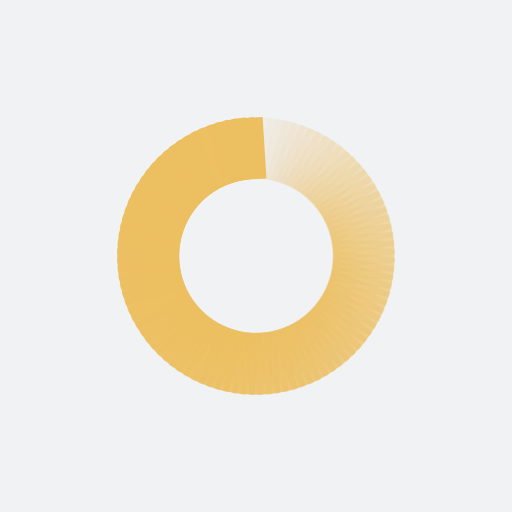
t = 0.00 s
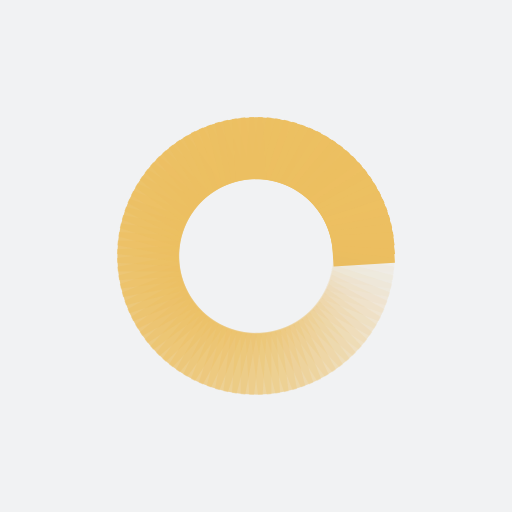
t = 0.25 s
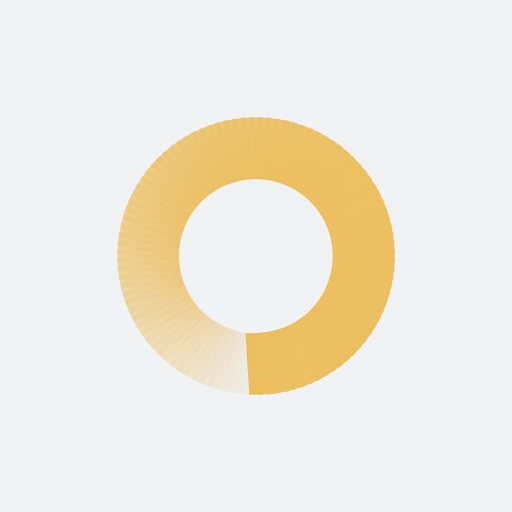
t = 0.50 s
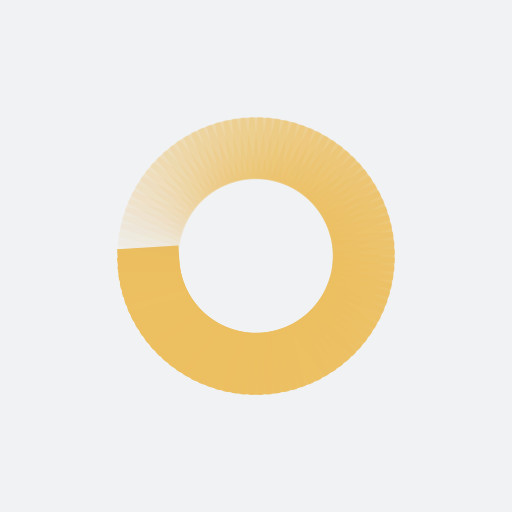
t = 0.75 s

The animated SVG that drew these frames (rendered in a browser with its animation timeline set to each time). Animation: 100 SMIL elements (animate=100); one cycle of 1.00 s, repeats indefinitely.

<?xml version="1.0" encoding="utf-8"?>
<svg xmlns="http://www.w3.org/2000/svg" xmlns:xlink="http://www.w3.org/1999/xlink" style="margin: auto; background: rgb(241, 242, 243); display: block; shape-rendering: auto;" width="211px" height="211px" viewBox="0 0 100 100" preserveAspectRatio="xMidYMid">
<g transform="rotate(0 50 50)">
  <rect x="47" y="23" rx="0" ry="0" width="6" height="12" fill="#ecbf61">
    <animate attributeName="opacity" values="1;0" keyTimes="0;1" dur="1s" begin="-0.99s" repeatCount="indefinite"></animate>
  </rect>
</g><g transform="rotate(3.6 50 50)">
  <rect x="47" y="23" rx="0" ry="0" width="6" height="12" fill="#ecbf61">
    <animate attributeName="opacity" values="1;0" keyTimes="0;1" dur="1s" begin="-0.98s" repeatCount="indefinite"></animate>
  </rect>
</g><g transform="rotate(7.2 50 50)">
  <rect x="47" y="23" rx="0" ry="0" width="6" height="12" fill="#ecbf61">
    <animate attributeName="opacity" values="1;0" keyTimes="0;1" dur="1s" begin="-0.97s" repeatCount="indefinite"></animate>
  </rect>
</g><g transform="rotate(10.8 50 50)">
  <rect x="47" y="23" rx="0" ry="0" width="6" height="12" fill="#ecbf61">
    <animate attributeName="opacity" values="1;0" keyTimes="0;1" dur="1s" begin="-0.96s" repeatCount="indefinite"></animate>
  </rect>
</g><g transform="rotate(14.4 50 50)">
  <rect x="47" y="23" rx="0" ry="0" width="6" height="12" fill="#ecbf61">
    <animate attributeName="opacity" values="1;0" keyTimes="0;1" dur="1s" begin="-0.95s" repeatCount="indefinite"></animate>
  </rect>
</g><g transform="rotate(18 50 50)">
  <rect x="47" y="23" rx="0" ry="0" width="6" height="12" fill="#ecbf61">
    <animate attributeName="opacity" values="1;0" keyTimes="0;1" dur="1s" begin="-0.94s" repeatCount="indefinite"></animate>
  </rect>
</g><g transform="rotate(21.6 50 50)">
  <rect x="47" y="23" rx="0" ry="0" width="6" height="12" fill="#ecbf61">
    <animate attributeName="opacity" values="1;0" keyTimes="0;1" dur="1s" begin="-0.93s" repeatCount="indefinite"></animate>
  </rect>
</g><g transform="rotate(25.2 50 50)">
  <rect x="47" y="23" rx="0" ry="0" width="6" height="12" fill="#ecbf61">
    <animate attributeName="opacity" values="1;0" keyTimes="0;1" dur="1s" begin="-0.92s" repeatCount="indefinite"></animate>
  </rect>
</g><g transform="rotate(28.8 50 50)">
  <rect x="47" y="23" rx="0" ry="0" width="6" height="12" fill="#ecbf61">
    <animate attributeName="opacity" values="1;0" keyTimes="0;1" dur="1s" begin="-0.91s" repeatCount="indefinite"></animate>
  </rect>
</g><g transform="rotate(32.4 50 50)">
  <rect x="47" y="23" rx="0" ry="0" width="6" height="12" fill="#ecbf61">
    <animate attributeName="opacity" values="1;0" keyTimes="0;1" dur="1s" begin="-0.9s" repeatCount="indefinite"></animate>
  </rect>
</g><g transform="rotate(36 50 50)">
  <rect x="47" y="23" rx="0" ry="0" width="6" height="12" fill="#ecbf61">
    <animate attributeName="opacity" values="1;0" keyTimes="0;1" dur="1s" begin="-0.89s" repeatCount="indefinite"></animate>
  </rect>
</g><g transform="rotate(39.6 50 50)">
  <rect x="47" y="23" rx="0" ry="0" width="6" height="12" fill="#ecbf61">
    <animate attributeName="opacity" values="1;0" keyTimes="0;1" dur="1s" begin="-0.88s" repeatCount="indefinite"></animate>
  </rect>
</g><g transform="rotate(43.2 50 50)">
  <rect x="47" y="23" rx="0" ry="0" width="6" height="12" fill="#ecbf61">
    <animate attributeName="opacity" values="1;0" keyTimes="0;1" dur="1s" begin="-0.87s" repeatCount="indefinite"></animate>
  </rect>
</g><g transform="rotate(46.8 50 50)">
  <rect x="47" y="23" rx="0" ry="0" width="6" height="12" fill="#ecbf61">
    <animate attributeName="opacity" values="1;0" keyTimes="0;1" dur="1s" begin="-0.86s" repeatCount="indefinite"></animate>
  </rect>
</g><g transform="rotate(50.4 50 50)">
  <rect x="47" y="23" rx="0" ry="0" width="6" height="12" fill="#ecbf61">
    <animate attributeName="opacity" values="1;0" keyTimes="0;1" dur="1s" begin="-0.85s" repeatCount="indefinite"></animate>
  </rect>
</g><g transform="rotate(54 50 50)">
  <rect x="47" y="23" rx="0" ry="0" width="6" height="12" fill="#ecbf61">
    <animate attributeName="opacity" values="1;0" keyTimes="0;1" dur="1s" begin="-0.84s" repeatCount="indefinite"></animate>
  </rect>
</g><g transform="rotate(57.6 50 50)">
  <rect x="47" y="23" rx="0" ry="0" width="6" height="12" fill="#ecbf61">
    <animate attributeName="opacity" values="1;0" keyTimes="0;1" dur="1s" begin="-0.83s" repeatCount="indefinite"></animate>
  </rect>
</g><g transform="rotate(61.2 50 50)">
  <rect x="47" y="23" rx="0" ry="0" width="6" height="12" fill="#ecbf61">
    <animate attributeName="opacity" values="1;0" keyTimes="0;1" dur="1s" begin="-0.82s" repeatCount="indefinite"></animate>
  </rect>
</g><g transform="rotate(64.8 50 50)">
  <rect x="47" y="23" rx="0" ry="0" width="6" height="12" fill="#ecbf61">
    <animate attributeName="opacity" values="1;0" keyTimes="0;1" dur="1s" begin="-0.81s" repeatCount="indefinite"></animate>
  </rect>
</g><g transform="rotate(68.4 50 50)">
  <rect x="47" y="23" rx="0" ry="0" width="6" height="12" fill="#ecbf61">
    <animate attributeName="opacity" values="1;0" keyTimes="0;1" dur="1s" begin="-0.8s" repeatCount="indefinite"></animate>
  </rect>
</g><g transform="rotate(72 50 50)">
  <rect x="47" y="23" rx="0" ry="0" width="6" height="12" fill="#ecbf61">
    <animate attributeName="opacity" values="1;0" keyTimes="0;1" dur="1s" begin="-0.79s" repeatCount="indefinite"></animate>
  </rect>
</g><g transform="rotate(75.6 50 50)">
  <rect x="47" y="23" rx="0" ry="0" width="6" height="12" fill="#ecbf61">
    <animate attributeName="opacity" values="1;0" keyTimes="0;1" dur="1s" begin="-0.78s" repeatCount="indefinite"></animate>
  </rect>
</g><g transform="rotate(79.2 50 50)">
  <rect x="47" y="23" rx="0" ry="0" width="6" height="12" fill="#ecbf61">
    <animate attributeName="opacity" values="1;0" keyTimes="0;1" dur="1s" begin="-0.77s" repeatCount="indefinite"></animate>
  </rect>
</g><g transform="rotate(82.8 50 50)">
  <rect x="47" y="23" rx="0" ry="0" width="6" height="12" fill="#ecbf61">
    <animate attributeName="opacity" values="1;0" keyTimes="0;1" dur="1s" begin="-0.76s" repeatCount="indefinite"></animate>
  </rect>
</g><g transform="rotate(86.4 50 50)">
  <rect x="47" y="23" rx="0" ry="0" width="6" height="12" fill="#ecbf61">
    <animate attributeName="opacity" values="1;0" keyTimes="0;1" dur="1s" begin="-0.75s" repeatCount="indefinite"></animate>
  </rect>
</g><g transform="rotate(90 50 50)">
  <rect x="47" y="23" rx="0" ry="0" width="6" height="12" fill="#ecbf61">
    <animate attributeName="opacity" values="1;0" keyTimes="0;1" dur="1s" begin="-0.74s" repeatCount="indefinite"></animate>
  </rect>
</g><g transform="rotate(93.6 50 50)">
  <rect x="47" y="23" rx="0" ry="0" width="6" height="12" fill="#ecbf61">
    <animate attributeName="opacity" values="1;0" keyTimes="0;1" dur="1s" begin="-0.73s" repeatCount="indefinite"></animate>
  </rect>
</g><g transform="rotate(97.2 50 50)">
  <rect x="47" y="23" rx="0" ry="0" width="6" height="12" fill="#ecbf61">
    <animate attributeName="opacity" values="1;0" keyTimes="0;1" dur="1s" begin="-0.72s" repeatCount="indefinite"></animate>
  </rect>
</g><g transform="rotate(100.8 50 50)">
  <rect x="47" y="23" rx="0" ry="0" width="6" height="12" fill="#ecbf61">
    <animate attributeName="opacity" values="1;0" keyTimes="0;1" dur="1s" begin="-0.71s" repeatCount="indefinite"></animate>
  </rect>
</g><g transform="rotate(104.4 50 50)">
  <rect x="47" y="23" rx="0" ry="0" width="6" height="12" fill="#ecbf61">
    <animate attributeName="opacity" values="1;0" keyTimes="0;1" dur="1s" begin="-0.7s" repeatCount="indefinite"></animate>
  </rect>
</g><g transform="rotate(108 50 50)">
  <rect x="47" y="23" rx="0" ry="0" width="6" height="12" fill="#ecbf61">
    <animate attributeName="opacity" values="1;0" keyTimes="0;1" dur="1s" begin="-0.69s" repeatCount="indefinite"></animate>
  </rect>
</g><g transform="rotate(111.6 50 50)">
  <rect x="47" y="23" rx="0" ry="0" width="6" height="12" fill="#ecbf61">
    <animate attributeName="opacity" values="1;0" keyTimes="0;1" dur="1s" begin="-0.68s" repeatCount="indefinite"></animate>
  </rect>
</g><g transform="rotate(115.2 50 50)">
  <rect x="47" y="23" rx="0" ry="0" width="6" height="12" fill="#ecbf61">
    <animate attributeName="opacity" values="1;0" keyTimes="0;1" dur="1s" begin="-0.67s" repeatCount="indefinite"></animate>
  </rect>
</g><g transform="rotate(118.8 50 50)">
  <rect x="47" y="23" rx="0" ry="0" width="6" height="12" fill="#ecbf61">
    <animate attributeName="opacity" values="1;0" keyTimes="0;1" dur="1s" begin="-0.66s" repeatCount="indefinite"></animate>
  </rect>
</g><g transform="rotate(122.4 50 50)">
  <rect x="47" y="23" rx="0" ry="0" width="6" height="12" fill="#ecbf61">
    <animate attributeName="opacity" values="1;0" keyTimes="0;1" dur="1s" begin="-0.65s" repeatCount="indefinite"></animate>
  </rect>
</g><g transform="rotate(126 50 50)">
  <rect x="47" y="23" rx="0" ry="0" width="6" height="12" fill="#ecbf61">
    <animate attributeName="opacity" values="1;0" keyTimes="0;1" dur="1s" begin="-0.64s" repeatCount="indefinite"></animate>
  </rect>
</g><g transform="rotate(129.6 50 50)">
  <rect x="47" y="23" rx="0" ry="0" width="6" height="12" fill="#ecbf61">
    <animate attributeName="opacity" values="1;0" keyTimes="0;1" dur="1s" begin="-0.63s" repeatCount="indefinite"></animate>
  </rect>
</g><g transform="rotate(133.2 50 50)">
  <rect x="47" y="23" rx="0" ry="0" width="6" height="12" fill="#ecbf61">
    <animate attributeName="opacity" values="1;0" keyTimes="0;1" dur="1s" begin="-0.62s" repeatCount="indefinite"></animate>
  </rect>
</g><g transform="rotate(136.8 50 50)">
  <rect x="47" y="23" rx="0" ry="0" width="6" height="12" fill="#ecbf61">
    <animate attributeName="opacity" values="1;0" keyTimes="0;1" dur="1s" begin="-0.61s" repeatCount="indefinite"></animate>
  </rect>
</g><g transform="rotate(140.4 50 50)">
  <rect x="47" y="23" rx="0" ry="0" width="6" height="12" fill="#ecbf61">
    <animate attributeName="opacity" values="1;0" keyTimes="0;1" dur="1s" begin="-0.6s" repeatCount="indefinite"></animate>
  </rect>
</g><g transform="rotate(144 50 50)">
  <rect x="47" y="23" rx="0" ry="0" width="6" height="12" fill="#ecbf61">
    <animate attributeName="opacity" values="1;0" keyTimes="0;1" dur="1s" begin="-0.59s" repeatCount="indefinite"></animate>
  </rect>
</g><g transform="rotate(147.6 50 50)">
  <rect x="47" y="23" rx="0" ry="0" width="6" height="12" fill="#ecbf61">
    <animate attributeName="opacity" values="1;0" keyTimes="0;1" dur="1s" begin="-0.58s" repeatCount="indefinite"></animate>
  </rect>
</g><g transform="rotate(151.2 50 50)">
  <rect x="47" y="23" rx="0" ry="0" width="6" height="12" fill="#ecbf61">
    <animate attributeName="opacity" values="1;0" keyTimes="0;1" dur="1s" begin="-0.57s" repeatCount="indefinite"></animate>
  </rect>
</g><g transform="rotate(154.8 50 50)">
  <rect x="47" y="23" rx="0" ry="0" width="6" height="12" fill="#ecbf61">
    <animate attributeName="opacity" values="1;0" keyTimes="0;1" dur="1s" begin="-0.56s" repeatCount="indefinite"></animate>
  </rect>
</g><g transform="rotate(158.4 50 50)">
  <rect x="47" y="23" rx="0" ry="0" width="6" height="12" fill="#ecbf61">
    <animate attributeName="opacity" values="1;0" keyTimes="0;1" dur="1s" begin="-0.55s" repeatCount="indefinite"></animate>
  </rect>
</g><g transform="rotate(162 50 50)">
  <rect x="47" y="23" rx="0" ry="0" width="6" height="12" fill="#ecbf61">
    <animate attributeName="opacity" values="1;0" keyTimes="0;1" dur="1s" begin="-0.54s" repeatCount="indefinite"></animate>
  </rect>
</g><g transform="rotate(165.6 50 50)">
  <rect x="47" y="23" rx="0" ry="0" width="6" height="12" fill="#ecbf61">
    <animate attributeName="opacity" values="1;0" keyTimes="0;1" dur="1s" begin="-0.53s" repeatCount="indefinite"></animate>
  </rect>
</g><g transform="rotate(169.2 50 50)">
  <rect x="47" y="23" rx="0" ry="0" width="6" height="12" fill="#ecbf61">
    <animate attributeName="opacity" values="1;0" keyTimes="0;1" dur="1s" begin="-0.52s" repeatCount="indefinite"></animate>
  </rect>
</g><g transform="rotate(172.8 50 50)">
  <rect x="47" y="23" rx="0" ry="0" width="6" height="12" fill="#ecbf61">
    <animate attributeName="opacity" values="1;0" keyTimes="0;1" dur="1s" begin="-0.51s" repeatCount="indefinite"></animate>
  </rect>
</g><g transform="rotate(176.4 50 50)">
  <rect x="47" y="23" rx="0" ry="0" width="6" height="12" fill="#ecbf61">
    <animate attributeName="opacity" values="1;0" keyTimes="0;1" dur="1s" begin="-0.5s" repeatCount="indefinite"></animate>
  </rect>
</g><g transform="rotate(180 50 50)">
  <rect x="47" y="23" rx="0" ry="0" width="6" height="12" fill="#ecbf61">
    <animate attributeName="opacity" values="1;0" keyTimes="0;1" dur="1s" begin="-0.49s" repeatCount="indefinite"></animate>
  </rect>
</g><g transform="rotate(183.6 50 50)">
  <rect x="47" y="23" rx="0" ry="0" width="6" height="12" fill="#ecbf61">
    <animate attributeName="opacity" values="1;0" keyTimes="0;1" dur="1s" begin="-0.48s" repeatCount="indefinite"></animate>
  </rect>
</g><g transform="rotate(187.2 50 50)">
  <rect x="47" y="23" rx="0" ry="0" width="6" height="12" fill="#ecbf61">
    <animate attributeName="opacity" values="1;0" keyTimes="0;1" dur="1s" begin="-0.47s" repeatCount="indefinite"></animate>
  </rect>
</g><g transform="rotate(190.8 50 50)">
  <rect x="47" y="23" rx="0" ry="0" width="6" height="12" fill="#ecbf61">
    <animate attributeName="opacity" values="1;0" keyTimes="0;1" dur="1s" begin="-0.46s" repeatCount="indefinite"></animate>
  </rect>
</g><g transform="rotate(194.4 50 50)">
  <rect x="47" y="23" rx="0" ry="0" width="6" height="12" fill="#ecbf61">
    <animate attributeName="opacity" values="1;0" keyTimes="0;1" dur="1s" begin="-0.45s" repeatCount="indefinite"></animate>
  </rect>
</g><g transform="rotate(198 50 50)">
  <rect x="47" y="23" rx="0" ry="0" width="6" height="12" fill="#ecbf61">
    <animate attributeName="opacity" values="1;0" keyTimes="0;1" dur="1s" begin="-0.44s" repeatCount="indefinite"></animate>
  </rect>
</g><g transform="rotate(201.6 50 50)">
  <rect x="47" y="23" rx="0" ry="0" width="6" height="12" fill="#ecbf61">
    <animate attributeName="opacity" values="1;0" keyTimes="0;1" dur="1s" begin="-0.43s" repeatCount="indefinite"></animate>
  </rect>
</g><g transform="rotate(205.2 50 50)">
  <rect x="47" y="23" rx="0" ry="0" width="6" height="12" fill="#ecbf61">
    <animate attributeName="opacity" values="1;0" keyTimes="0;1" dur="1s" begin="-0.42s" repeatCount="indefinite"></animate>
  </rect>
</g><g transform="rotate(208.8 50 50)">
  <rect x="47" y="23" rx="0" ry="0" width="6" height="12" fill="#ecbf61">
    <animate attributeName="opacity" values="1;0" keyTimes="0;1" dur="1s" begin="-0.41s" repeatCount="indefinite"></animate>
  </rect>
</g><g transform="rotate(212.4 50 50)">
  <rect x="47" y="23" rx="0" ry="0" width="6" height="12" fill="#ecbf61">
    <animate attributeName="opacity" values="1;0" keyTimes="0;1" dur="1s" begin="-0.4s" repeatCount="indefinite"></animate>
  </rect>
</g><g transform="rotate(216 50 50)">
  <rect x="47" y="23" rx="0" ry="0" width="6" height="12" fill="#ecbf61">
    <animate attributeName="opacity" values="1;0" keyTimes="0;1" dur="1s" begin="-0.39s" repeatCount="indefinite"></animate>
  </rect>
</g><g transform="rotate(219.6 50 50)">
  <rect x="47" y="23" rx="0" ry="0" width="6" height="12" fill="#ecbf61">
    <animate attributeName="opacity" values="1;0" keyTimes="0;1" dur="1s" begin="-0.38s" repeatCount="indefinite"></animate>
  </rect>
</g><g transform="rotate(223.2 50 50)">
  <rect x="47" y="23" rx="0" ry="0" width="6" height="12" fill="#ecbf61">
    <animate attributeName="opacity" values="1;0" keyTimes="0;1" dur="1s" begin="-0.37s" repeatCount="indefinite"></animate>
  </rect>
</g><g transform="rotate(226.8 50 50)">
  <rect x="47" y="23" rx="0" ry="0" width="6" height="12" fill="#ecbf61">
    <animate attributeName="opacity" values="1;0" keyTimes="0;1" dur="1s" begin="-0.36s" repeatCount="indefinite"></animate>
  </rect>
</g><g transform="rotate(230.4 50 50)">
  <rect x="47" y="23" rx="0" ry="0" width="6" height="12" fill="#ecbf61">
    <animate attributeName="opacity" values="1;0" keyTimes="0;1" dur="1s" begin="-0.35s" repeatCount="indefinite"></animate>
  </rect>
</g><g transform="rotate(234 50 50)">
  <rect x="47" y="23" rx="0" ry="0" width="6" height="12" fill="#ecbf61">
    <animate attributeName="opacity" values="1;0" keyTimes="0;1" dur="1s" begin="-0.34s" repeatCount="indefinite"></animate>
  </rect>
</g><g transform="rotate(237.6 50 50)">
  <rect x="47" y="23" rx="0" ry="0" width="6" height="12" fill="#ecbf61">
    <animate attributeName="opacity" values="1;0" keyTimes="0;1" dur="1s" begin="-0.33s" repeatCount="indefinite"></animate>
  </rect>
</g><g transform="rotate(241.2 50 50)">
  <rect x="47" y="23" rx="0" ry="0" width="6" height="12" fill="#ecbf61">
    <animate attributeName="opacity" values="1;0" keyTimes="0;1" dur="1s" begin="-0.32s" repeatCount="indefinite"></animate>
  </rect>
</g><g transform="rotate(244.8 50 50)">
  <rect x="47" y="23" rx="0" ry="0" width="6" height="12" fill="#ecbf61">
    <animate attributeName="opacity" values="1;0" keyTimes="0;1" dur="1s" begin="-0.31s" repeatCount="indefinite"></animate>
  </rect>
</g><g transform="rotate(248.4 50 50)">
  <rect x="47" y="23" rx="0" ry="0" width="6" height="12" fill="#ecbf61">
    <animate attributeName="opacity" values="1;0" keyTimes="0;1" dur="1s" begin="-0.3s" repeatCount="indefinite"></animate>
  </rect>
</g><g transform="rotate(252 50 50)">
  <rect x="47" y="23" rx="0" ry="0" width="6" height="12" fill="#ecbf61">
    <animate attributeName="opacity" values="1;0" keyTimes="0;1" dur="1s" begin="-0.29s" repeatCount="indefinite"></animate>
  </rect>
</g><g transform="rotate(255.6 50 50)">
  <rect x="47" y="23" rx="0" ry="0" width="6" height="12" fill="#ecbf61">
    <animate attributeName="opacity" values="1;0" keyTimes="0;1" dur="1s" begin="-0.28s" repeatCount="indefinite"></animate>
  </rect>
</g><g transform="rotate(259.2 50 50)">
  <rect x="47" y="23" rx="0" ry="0" width="6" height="12" fill="#ecbf61">
    <animate attributeName="opacity" values="1;0" keyTimes="0;1" dur="1s" begin="-0.27s" repeatCount="indefinite"></animate>
  </rect>
</g><g transform="rotate(262.8 50 50)">
  <rect x="47" y="23" rx="0" ry="0" width="6" height="12" fill="#ecbf61">
    <animate attributeName="opacity" values="1;0" keyTimes="0;1" dur="1s" begin="-0.26s" repeatCount="indefinite"></animate>
  </rect>
</g><g transform="rotate(266.4 50 50)">
  <rect x="47" y="23" rx="0" ry="0" width="6" height="12" fill="#ecbf61">
    <animate attributeName="opacity" values="1;0" keyTimes="0;1" dur="1s" begin="-0.25s" repeatCount="indefinite"></animate>
  </rect>
</g><g transform="rotate(270 50 50)">
  <rect x="47" y="23" rx="0" ry="0" width="6" height="12" fill="#ecbf61">
    <animate attributeName="opacity" values="1;0" keyTimes="0;1" dur="1s" begin="-0.24s" repeatCount="indefinite"></animate>
  </rect>
</g><g transform="rotate(273.6 50 50)">
  <rect x="47" y="23" rx="0" ry="0" width="6" height="12" fill="#ecbf61">
    <animate attributeName="opacity" values="1;0" keyTimes="0;1" dur="1s" begin="-0.23s" repeatCount="indefinite"></animate>
  </rect>
</g><g transform="rotate(277.2 50 50)">
  <rect x="47" y="23" rx="0" ry="0" width="6" height="12" fill="#ecbf61">
    <animate attributeName="opacity" values="1;0" keyTimes="0;1" dur="1s" begin="-0.22s" repeatCount="indefinite"></animate>
  </rect>
</g><g transform="rotate(280.8 50 50)">
  <rect x="47" y="23" rx="0" ry="0" width="6" height="12" fill="#ecbf61">
    <animate attributeName="opacity" values="1;0" keyTimes="0;1" dur="1s" begin="-0.21s" repeatCount="indefinite"></animate>
  </rect>
</g><g transform="rotate(284.4 50 50)">
  <rect x="47" y="23" rx="0" ry="0" width="6" height="12" fill="#ecbf61">
    <animate attributeName="opacity" values="1;0" keyTimes="0;1" dur="1s" begin="-0.2s" repeatCount="indefinite"></animate>
  </rect>
</g><g transform="rotate(288 50 50)">
  <rect x="47" y="23" rx="0" ry="0" width="6" height="12" fill="#ecbf61">
    <animate attributeName="opacity" values="1;0" keyTimes="0;1" dur="1s" begin="-0.19s" repeatCount="indefinite"></animate>
  </rect>
</g><g transform="rotate(291.6 50 50)">
  <rect x="47" y="23" rx="0" ry="0" width="6" height="12" fill="#ecbf61">
    <animate attributeName="opacity" values="1;0" keyTimes="0;1" dur="1s" begin="-0.18s" repeatCount="indefinite"></animate>
  </rect>
</g><g transform="rotate(295.2 50 50)">
  <rect x="47" y="23" rx="0" ry="0" width="6" height="12" fill="#ecbf61">
    <animate attributeName="opacity" values="1;0" keyTimes="0;1" dur="1s" begin="-0.17s" repeatCount="indefinite"></animate>
  </rect>
</g><g transform="rotate(298.8 50 50)">
  <rect x="47" y="23" rx="0" ry="0" width="6" height="12" fill="#ecbf61">
    <animate attributeName="opacity" values="1;0" keyTimes="0;1" dur="1s" begin="-0.16s" repeatCount="indefinite"></animate>
  </rect>
</g><g transform="rotate(302.4 50 50)">
  <rect x="47" y="23" rx="0" ry="0" width="6" height="12" fill="#ecbf61">
    <animate attributeName="opacity" values="1;0" keyTimes="0;1" dur="1s" begin="-0.15s" repeatCount="indefinite"></animate>
  </rect>
</g><g transform="rotate(306 50 50)">
  <rect x="47" y="23" rx="0" ry="0" width="6" height="12" fill="#ecbf61">
    <animate attributeName="opacity" values="1;0" keyTimes="0;1" dur="1s" begin="-0.14s" repeatCount="indefinite"></animate>
  </rect>
</g><g transform="rotate(309.6 50 50)">
  <rect x="47" y="23" rx="0" ry="0" width="6" height="12" fill="#ecbf61">
    <animate attributeName="opacity" values="1;0" keyTimes="0;1" dur="1s" begin="-0.13s" repeatCount="indefinite"></animate>
  </rect>
</g><g transform="rotate(313.2 50 50)">
  <rect x="47" y="23" rx="0" ry="0" width="6" height="12" fill="#ecbf61">
    <animate attributeName="opacity" values="1;0" keyTimes="0;1" dur="1s" begin="-0.12s" repeatCount="indefinite"></animate>
  </rect>
</g><g transform="rotate(316.8 50 50)">
  <rect x="47" y="23" rx="0" ry="0" width="6" height="12" fill="#ecbf61">
    <animate attributeName="opacity" values="1;0" keyTimes="0;1" dur="1s" begin="-0.11s" repeatCount="indefinite"></animate>
  </rect>
</g><g transform="rotate(320.4 50 50)">
  <rect x="47" y="23" rx="0" ry="0" width="6" height="12" fill="#ecbf61">
    <animate attributeName="opacity" values="1;0" keyTimes="0;1" dur="1s" begin="-0.1s" repeatCount="indefinite"></animate>
  </rect>
</g><g transform="rotate(324 50 50)">
  <rect x="47" y="23" rx="0" ry="0" width="6" height="12" fill="#ecbf61">
    <animate attributeName="opacity" values="1;0" keyTimes="0;1" dur="1s" begin="-0.09s" repeatCount="indefinite"></animate>
  </rect>
</g><g transform="rotate(327.6 50 50)">
  <rect x="47" y="23" rx="0" ry="0" width="6" height="12" fill="#ecbf61">
    <animate attributeName="opacity" values="1;0" keyTimes="0;1" dur="1s" begin="-0.08s" repeatCount="indefinite"></animate>
  </rect>
</g><g transform="rotate(331.2 50 50)">
  <rect x="47" y="23" rx="0" ry="0" width="6" height="12" fill="#ecbf61">
    <animate attributeName="opacity" values="1;0" keyTimes="0;1" dur="1s" begin="-0.07s" repeatCount="indefinite"></animate>
  </rect>
</g><g transform="rotate(334.8 50 50)">
  <rect x="47" y="23" rx="0" ry="0" width="6" height="12" fill="#ecbf61">
    <animate attributeName="opacity" values="1;0" keyTimes="0;1" dur="1s" begin="-0.06s" repeatCount="indefinite"></animate>
  </rect>
</g><g transform="rotate(338.4 50 50)">
  <rect x="47" y="23" rx="0" ry="0" width="6" height="12" fill="#ecbf61">
    <animate attributeName="opacity" values="1;0" keyTimes="0;1" dur="1s" begin="-0.05s" repeatCount="indefinite"></animate>
  </rect>
</g><g transform="rotate(342 50 50)">
  <rect x="47" y="23" rx="0" ry="0" width="6" height="12" fill="#ecbf61">
    <animate attributeName="opacity" values="1;0" keyTimes="0;1" dur="1s" begin="-0.04s" repeatCount="indefinite"></animate>
  </rect>
</g><g transform="rotate(345.6 50 50)">
  <rect x="47" y="23" rx="0" ry="0" width="6" height="12" fill="#ecbf61">
    <animate attributeName="opacity" values="1;0" keyTimes="0;1" dur="1s" begin="-0.03s" repeatCount="indefinite"></animate>
  </rect>
</g><g transform="rotate(349.2 50 50)">
  <rect x="47" y="23" rx="0" ry="0" width="6" height="12" fill="#ecbf61">
    <animate attributeName="opacity" values="1;0" keyTimes="0;1" dur="1s" begin="-0.02s" repeatCount="indefinite"></animate>
  </rect>
</g><g transform="rotate(352.8 50 50)">
  <rect x="47" y="23" rx="0" ry="0" width="6" height="12" fill="#ecbf61">
    <animate attributeName="opacity" values="1;0" keyTimes="0;1" dur="1s" begin="-0.01s" repeatCount="indefinite"></animate>
  </rect>
</g><g transform="rotate(356.4 50 50)">
  <rect x="47" y="23" rx="0" ry="0" width="6" height="12" fill="#ecbf61">
    <animate attributeName="opacity" values="1;0" keyTimes="0;1" dur="1s" begin="0s" repeatCount="indefinite"></animate>
  </rect>
</g>
<!-- [ldio] generated by https://loading.io/ --></svg>